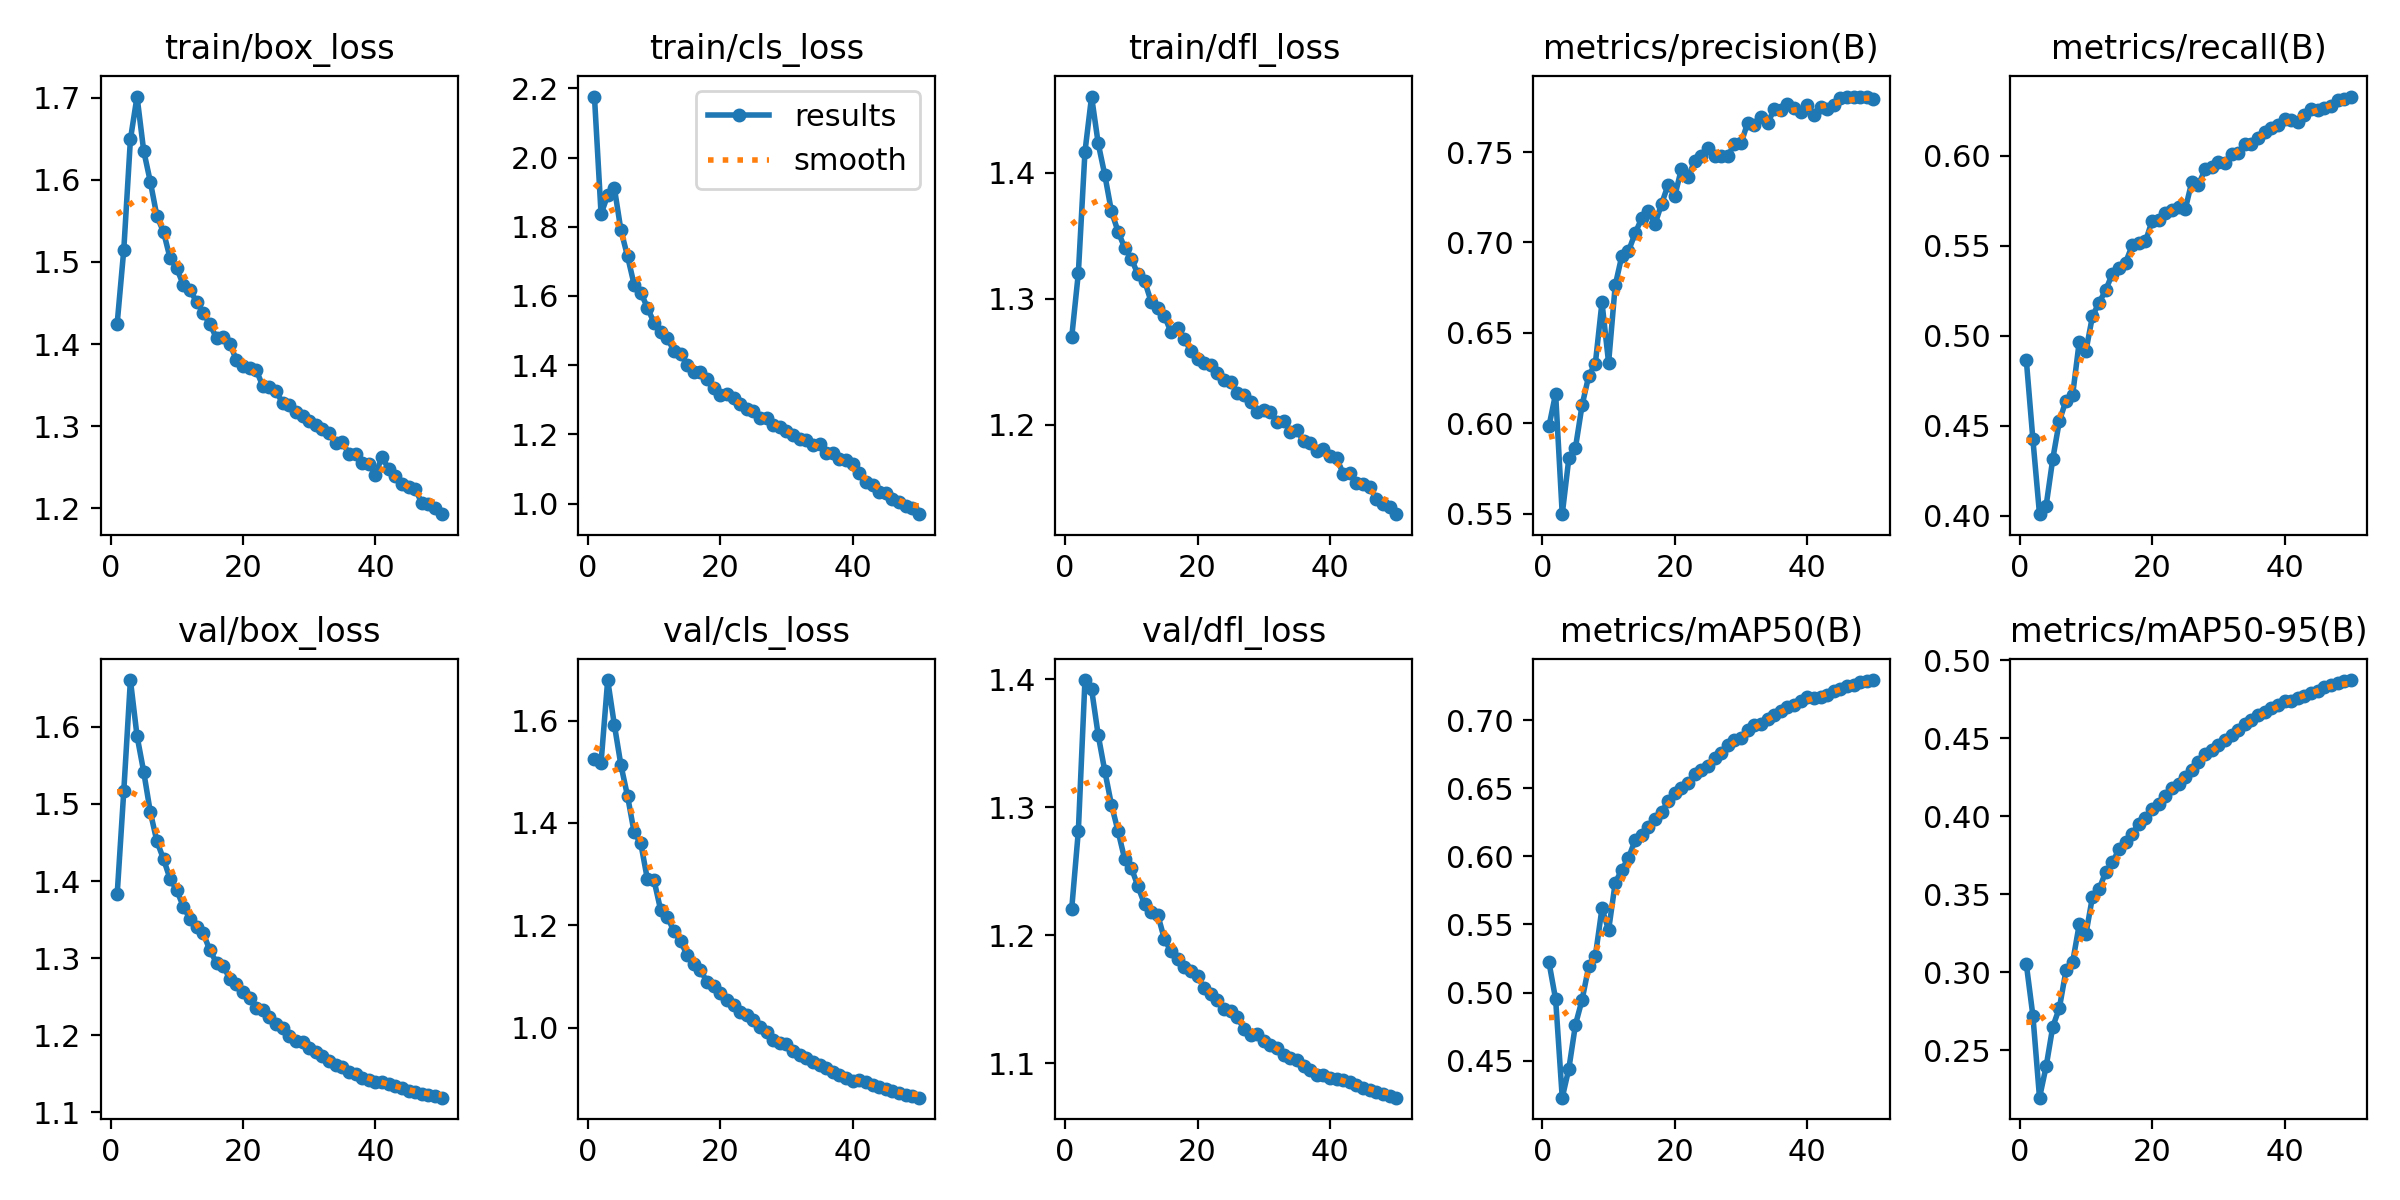

The table this chart was drawn from, first rows:
epoch, time, train/box_loss, train/cls_loss, train/dfl_loss, metrics/precision(B), metrics/recall(B), metrics/mAP50(B), metrics/mAP50-95(B), val/box_loss, val/cls_loss, val/dfl_loss, lr/pg0, lr/pg1, lr/pg2
1, 452.8, 1.425, 2.176, 1.269, 0.5984, 0.4868, 0.5221, 0.3053, 1.383, 1.524, 1.221, 0.003332, 0.003332, 0.003332
2, 885.2, 1.515, 1.837, 1.32, 0.6163, 0.4425, 0.4951, 0.272, 1.517, 1.518, 1.281, 0.006534, 0.006534, 0.006534
3, 1312, 1.649, 1.891, 1.417, 0.5497, 0.4009, 0.4229, 0.2195, 1.661, 1.679, 1.399, 0.009603, 0.009603, 0.009603
4, 1737, 1.701, 1.913, 1.46, 0.5806, 0.4056, 0.4442, 0.2395, 1.588, 1.592, 1.392, 0.009406, 0.009406, 0.009406
5, 2160, 1.636, 1.79, 1.423, 0.5865, 0.4316, 0.4765, 0.2649, 1.542, 1.513, 1.356, 0.009208, 0.009208, 0.009208
6, 2586, 1.598, 1.715, 1.398, 0.61, 0.4526, 0.4948, 0.277, 1.49, 1.452, 1.328, 0.00901, 0.00901, 0.00901
7, 3012, 1.556, 1.632, 1.369, 0.6262, 0.4641, 0.5192, 0.3011, 1.452, 1.381, 1.302, 0.008812, 0.008812, 0.008812
8, 3437, 1.537, 1.61, 1.353, 0.633, 0.4671, 0.5269, 0.3064, 1.429, 1.36, 1.281, 0.008614, 0.008614, 0.008614
9, 3862, 1.504, 1.566, 1.34, 0.6669, 0.4968, 0.5618, 0.3306, 1.402, 1.29, 1.259, 0.008416, 0.008416, 0.008416
10, 4287, 1.492, 1.523, 1.332, 0.6334, 0.4914, 0.5458, 0.3242, 1.388, 1.288, 1.253, 0.008218, 0.008218, 0.008218
11, 4713, 1.472, 1.497, 1.319, 0.6763, 0.511, 0.5806, 0.3483, 1.366, 1.23, 1.238, 0.00802, 0.00802, 0.00802
12, 5141, 1.465, 1.478, 1.314, 0.6926, 0.5185, 0.5902, 0.3532, 1.351, 1.217, 1.224, 0.007822, 0.007822, 0.007822
13, 5565, 1.452, 1.442, 1.297, 0.6952, 0.5254, 0.5988, 0.3643, 1.341, 1.189, 1.218, 0.007624, 0.007624, 0.007624
14, 5989, 1.438, 1.431, 1.293, 0.7051, 0.5345, 0.6118, 0.3703, 1.332, 1.169, 1.216, 0.007426, 0.007426, 0.007426
15, 6414, 1.424, 1.402, 1.286, 0.7133, 0.5374, 0.6154, 0.3787, 1.31, 1.142, 1.197, 0.007228, 0.007228, 0.007228
16, 6839, 1.407, 1.38, 1.273, 0.7175, 0.5407, 0.6213, 0.3834, 1.294, 1.125, 1.187, 0.00703, 0.00703, 0.00703
17, 7267, 1.409, 1.38, 1.277, 0.7101, 0.5503, 0.6271, 0.3888, 1.29, 1.112, 1.181, 0.006832, 0.006832, 0.006832
18, 7691, 1.401, 1.359, 1.268, 0.7214, 0.5517, 0.6324, 0.395, 1.273, 1.09, 1.175, 0.006634, 0.006634, 0.006634
19, 8114, 1.381, 1.333, 1.258, 0.732, 0.5525, 0.6405, 0.3991, 1.266, 1.082, 1.172, 0.006436, 0.006436, 0.006436
20, 8538, 1.373, 1.315, 1.252, 0.7258, 0.5639, 0.6461, 0.4045, 1.256, 1.068, 1.168, 0.006238, 0.006238, 0.006238
21, 8963, 1.371, 1.315, 1.249, 0.7408, 0.5645, 0.6504, 0.4079, 1.249, 1.053, 1.159, 0.00604, 0.00604, 0.00604
22, 9389, 1.368, 1.304, 1.247, 0.736, 0.5683, 0.6538, 0.4129, 1.235, 1.045, 1.155, 0.005842, 0.005842, 0.005842
23, 9815, 1.349, 1.286, 1.241, 0.7452, 0.5701, 0.6603, 0.4178, 1.233, 1.032, 1.149, 0.005644, 0.005644, 0.005644
24, 10239, 1.348, 1.272, 1.235, 0.7477, 0.5715, 0.6632, 0.4207, 1.223, 1.025, 1.143, 0.005446, 0.005446, 0.005446
25, 10665, 1.342, 1.268, 1.234, 0.7525, 0.5702, 0.6661, 0.4251, 1.214, 1.016, 1.141, 0.005248, 0.005248, 0.005248
26, 11089, 1.328, 1.247, 1.225, 0.7478, 0.5856, 0.672, 0.4298, 1.21, 1.001, 1.136, 0.00505, 0.00505, 0.00505
27, 11512, 1.326, 1.247, 1.223, 0.7481, 0.584, 0.6757, 0.4349, 1.198, 0.9909, 1.127, 0.004852, 0.004852, 0.004852
28, 11937, 1.318, 1.228, 1.218, 0.7477, 0.5924, 0.6816, 0.4399, 1.192, 0.9757, 1.122, 0.004654, 0.004654, 0.004654
29, 12360, 1.312, 1.222, 1.21, 0.7546, 0.5938, 0.6851, 0.4427, 1.191, 0.97, 1.123, 0.004456, 0.004456, 0.004456
30, 12785, 1.306, 1.21, 1.212, 0.7548, 0.5965, 0.6869, 0.4454, 1.183, 0.9693, 1.117, 0.004258, 0.004258, 0.004258
31, 13208, 1.301, 1.199, 1.21, 0.7663, 0.596, 0.6925, 0.4488, 1.178, 0.9551, 1.114, 0.00406, 0.00406, 0.00406
32, 13636, 1.297, 1.187, 1.202, 0.7651, 0.6011, 0.6961, 0.452, 1.173, 0.9465, 1.112, 0.003862, 0.003862, 0.003862
33, 14061, 1.292, 1.184, 1.203, 0.7697, 0.6015, 0.6969, 0.4554, 1.166, 0.9417, 1.107, 0.003664, 0.003664, 0.003664
34, 14484, 1.28, 1.168, 1.194, 0.766, 0.6068, 0.7007, 0.4593, 1.161, 0.933, 1.104, 0.003466, 0.003466, 0.003466
35, 14911, 1.281, 1.172, 1.196, 0.7736, 0.6067, 0.7039, 0.4618, 1.158, 0.9268, 1.102, 0.003268, 0.003268, 0.003268
36, 15336, 1.266, 1.146, 1.187, 0.7732, 0.6102, 0.7067, 0.4645, 1.152, 0.9211, 1.098, 0.00307, 0.00307, 0.00307
37, 15762, 1.266, 1.147, 1.186, 0.7769, 0.6133, 0.7093, 0.4667, 1.149, 0.914, 1.094, 0.002872, 0.002872, 0.002872
38, 16185, 1.255, 1.13, 1.179, 0.7746, 0.6153, 0.7114, 0.4691, 1.145, 0.9073, 1.091, 0.002674, 0.002674, 0.002674
39, 16609, 1.255, 1.126, 1.181, 0.7723, 0.6172, 0.7137, 0.4714, 1.142, 0.9024, 1.091, 0.002476, 0.002476, 0.002476
40, 17033, 1.241, 1.114, 1.175, 0.7758, 0.6205, 0.7172, 0.4737, 1.139, 0.8965, 1.089, 0.002278, 0.002278, 0.002278
41, 17459, 1.263, 1.088, 1.173, 0.7707, 0.6199, 0.7161, 0.4738, 1.139, 0.8984, 1.088, 0.00208, 0.00208, 0.00208
42, 17884, 1.247, 1.062, 1.161, 0.775, 0.6189, 0.7168, 0.4755, 1.137, 0.8949, 1.087, 0.001882, 0.001882, 0.001882
43, 18308, 1.24, 1.055, 1.161, 0.7739, 0.6229, 0.7186, 0.4773, 1.135, 0.889, 1.086, 0.001684, 0.001684, 0.001684
44, 18734, 1.229, 1.032, 1.154, 0.7763, 0.6258, 0.7212, 0.4792, 1.131, 0.8837, 1.083, 0.001486, 0.001486, 0.001486
45, 19156, 1.226, 1.029, 1.153, 0.7797, 0.6257, 0.7225, 0.4804, 1.128, 0.8799, 1.081, 0.001288, 0.001288, 0.001288
46, 19582, 1.223, 1.015, 1.15, 0.7804, 0.6267, 0.7251, 0.4827, 1.126, 0.8758, 1.08, 0.00109, 0.00109, 0.00109
47, 20004, 1.207, 1.005, 1.141, 0.7804, 0.6277, 0.726, 0.4842, 1.124, 0.8724, 1.078, 0.000892, 0.000892, 0.000892
48, 20428, 1.205, 0.9926, 1.137, 0.7808, 0.6308, 0.7277, 0.4854, 1.122, 0.8693, 1.076, 0.000694, 0.000694, 0.000694
49, 20850, 1.201, 0.986, 1.135, 0.7804, 0.6314, 0.7288, 0.4864, 1.121, 0.8665, 1.075, 0.000496, 0.000496, 0.000496
50, 21274, 1.193, 0.9695, 1.129, 0.7796, 0.6329, 0.7294, 0.4873, 1.119, 0.8635, 1.073, 0.000298, 0.000298, 0.000298
